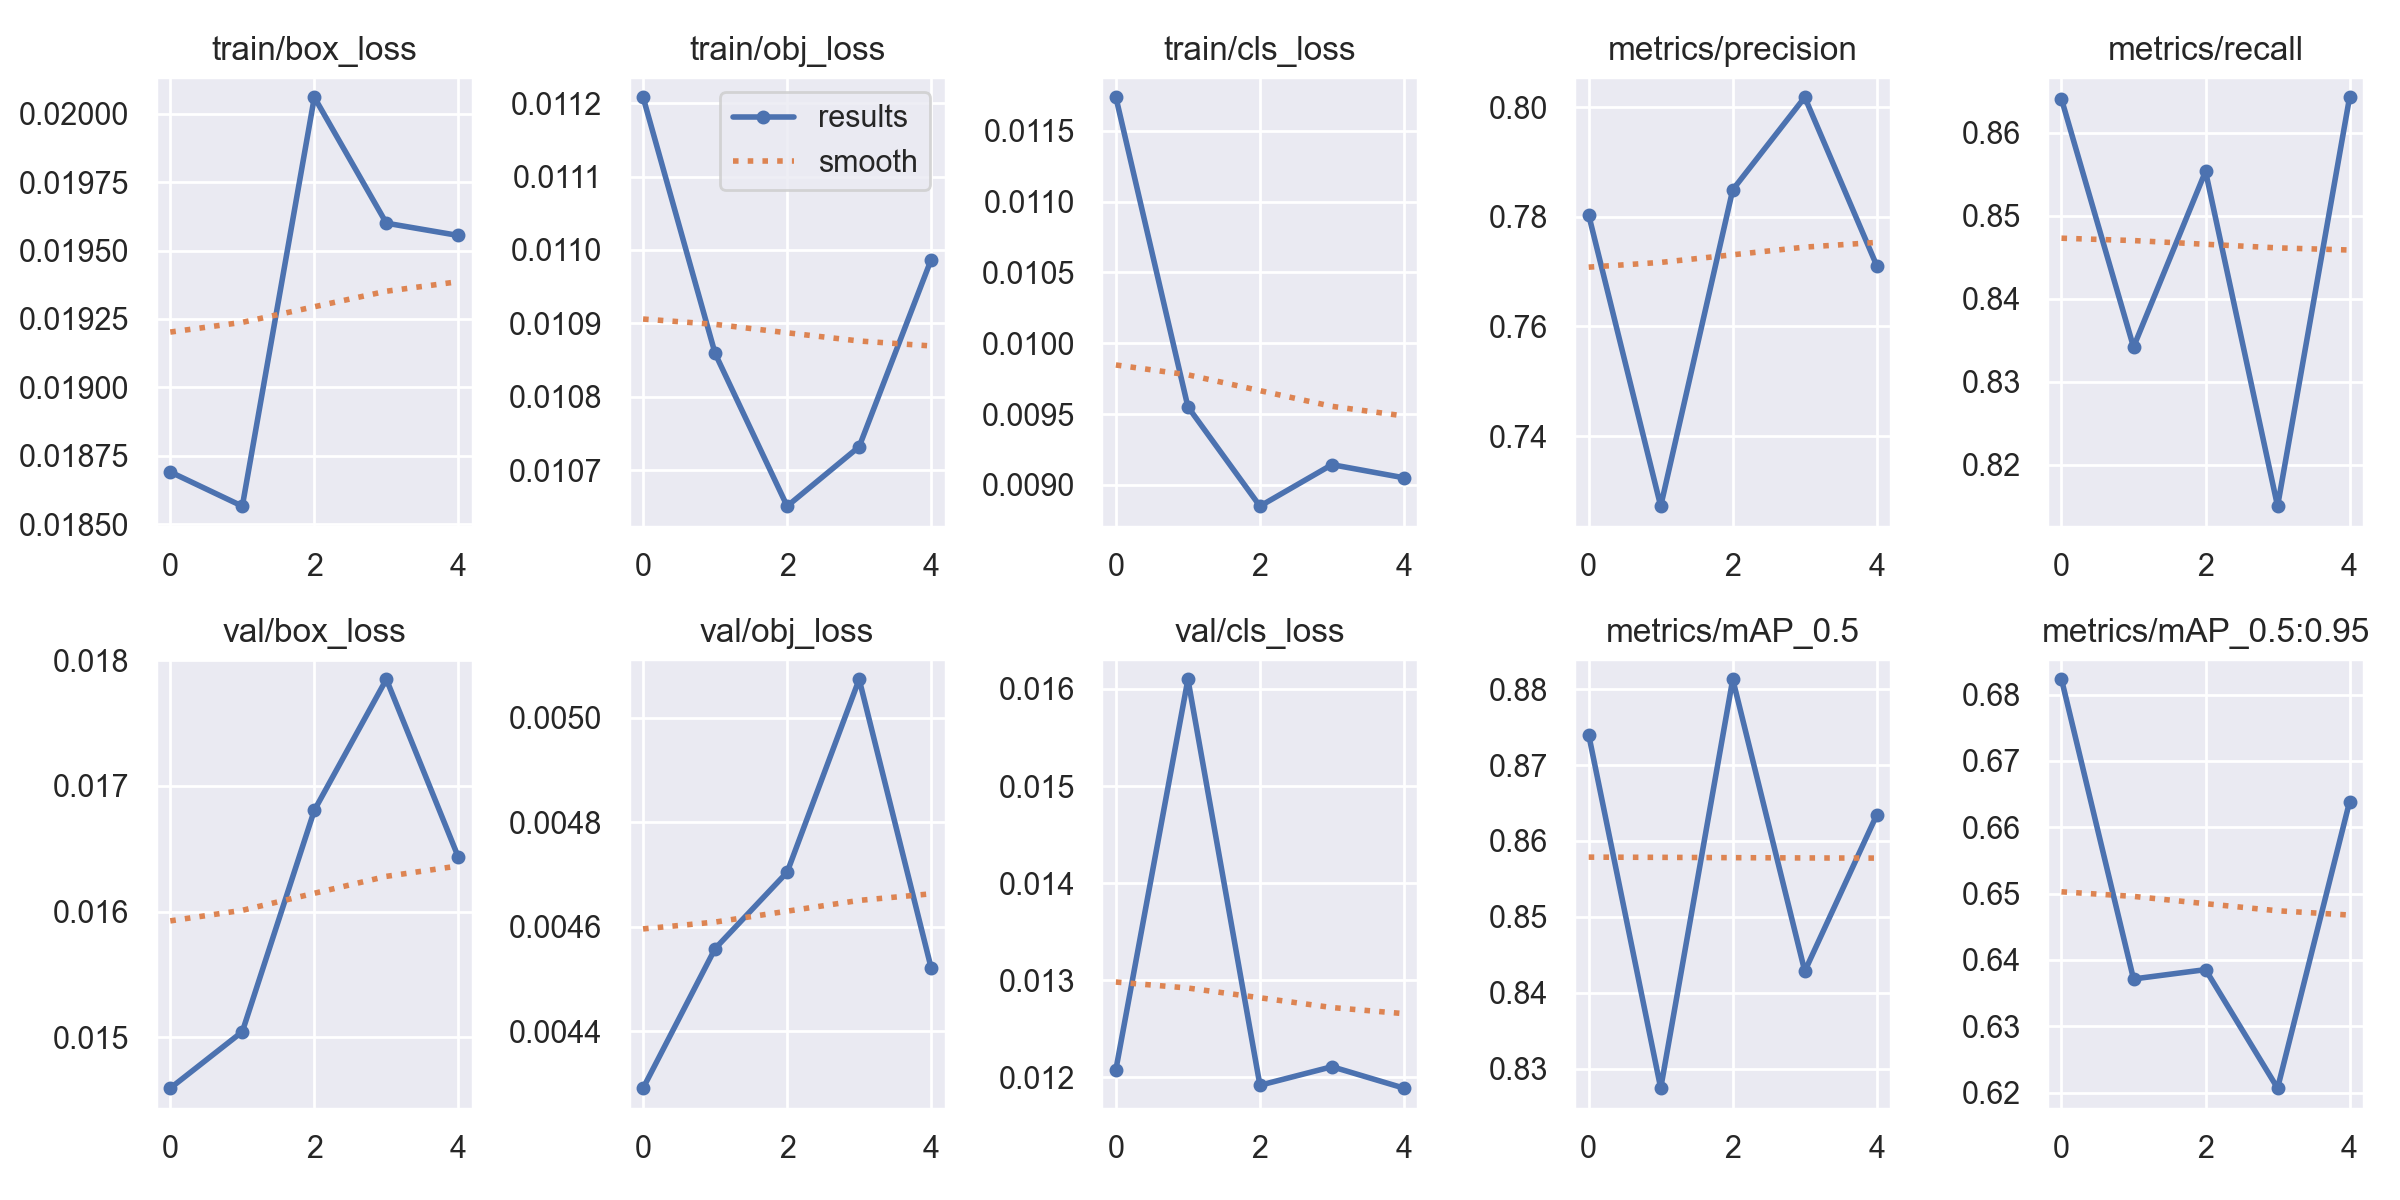

The data file committed next to this chart (first rows):
epoch, train/box_loss, train/obj_loss, train/cls_loss, metrics/precision, metrics/recall, metrics/mAP_0.5, metrics/mAP_0.5:0.95, val/box_loss, val/obj_loss, val/cls_loss, x/lr0, x/lr1, x/lr2
0, 0.01869, 0.01121, 0.01174, 0.7804, 0.864, 0.874, 0.6823, 0.0146, 0.004291, 0.01208, 0.07011, 0.003322, 0.003322
1, 0.01857, 0.01086, 0.009551, 0.7272, 0.8342, 0.8275, 0.6371, 0.01504, 0.004559, 0.0161, 0.03879, 0.005337, 0.005337
2, 0.02006, 0.01065, 0.00885, 0.785, 0.8554, 0.8813, 0.6385, 0.01681, 0.004705, 0.01192, 0.006149, 0.006033, 0.006033
3, 0.0196, 0.01073, 0.009143, 0.8018, 0.815, 0.8428, 0.6207, 0.01785, 0.005074, 0.01211, 0.00406, 0.00406, 0.00406
4, 0.01955, 0.01099, 0.00905, 0.7711, 0.8643, 0.8634, 0.6639, 0.01643, 0.004521, 0.01189, 0.00406, 0.00406, 0.00406
